Image classification data set "splits" (adityamathur06/SentryGlide on GitHub). Class labels (10): body tissue or organ, gauze, glass equipment packaging, metal equipment packaging, organic waste, paper equipment packaging, plastic equipment packaging, syringe, syringe needle, tweezers.

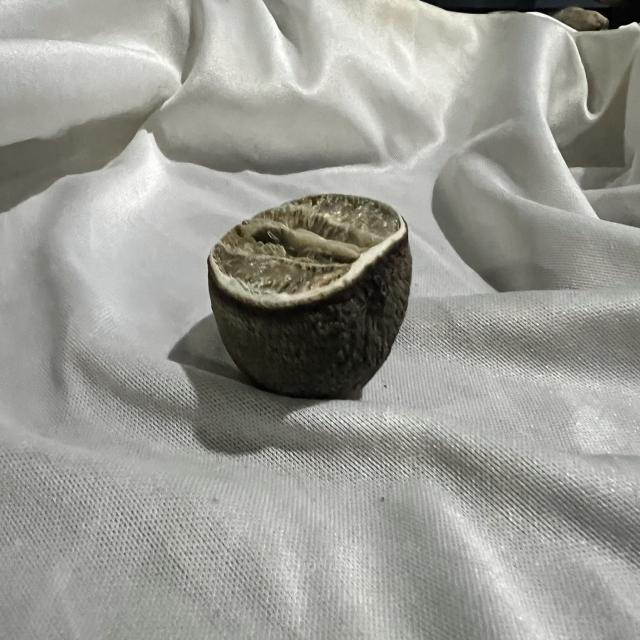
Label: organic waste

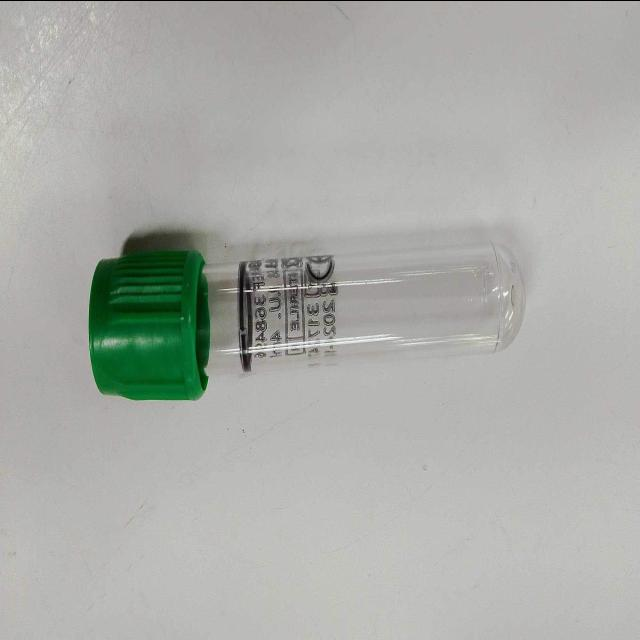
Label: glass equipment packaging

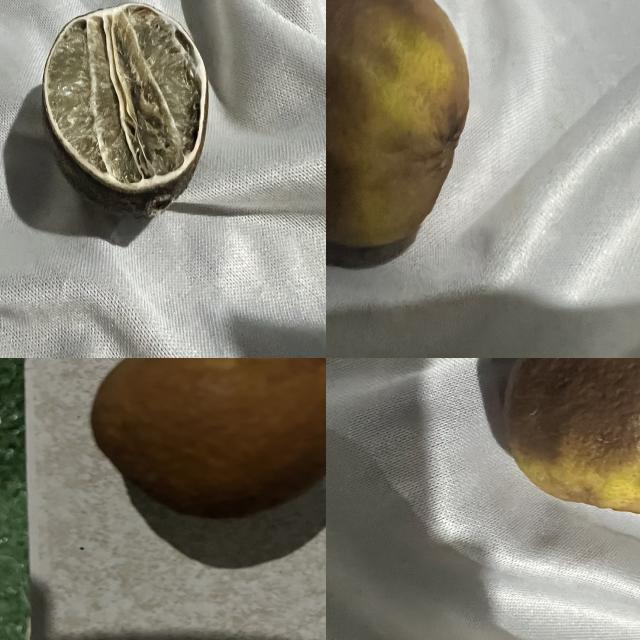
Label: organic waste

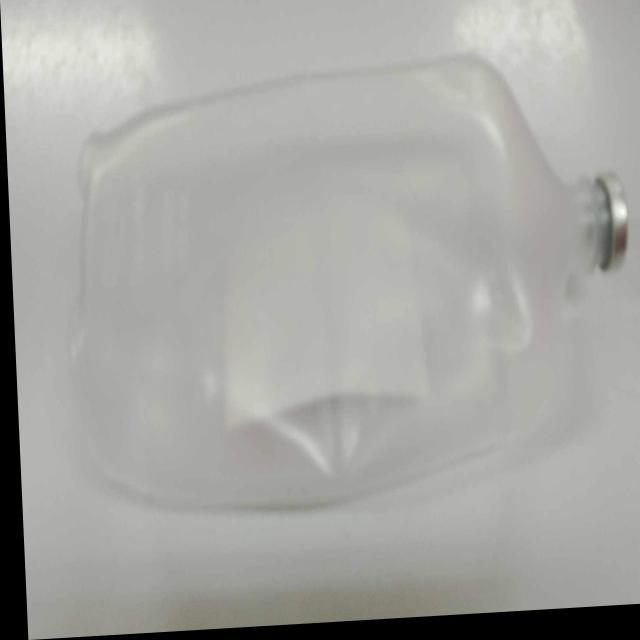
Label: plastic equipment packaging

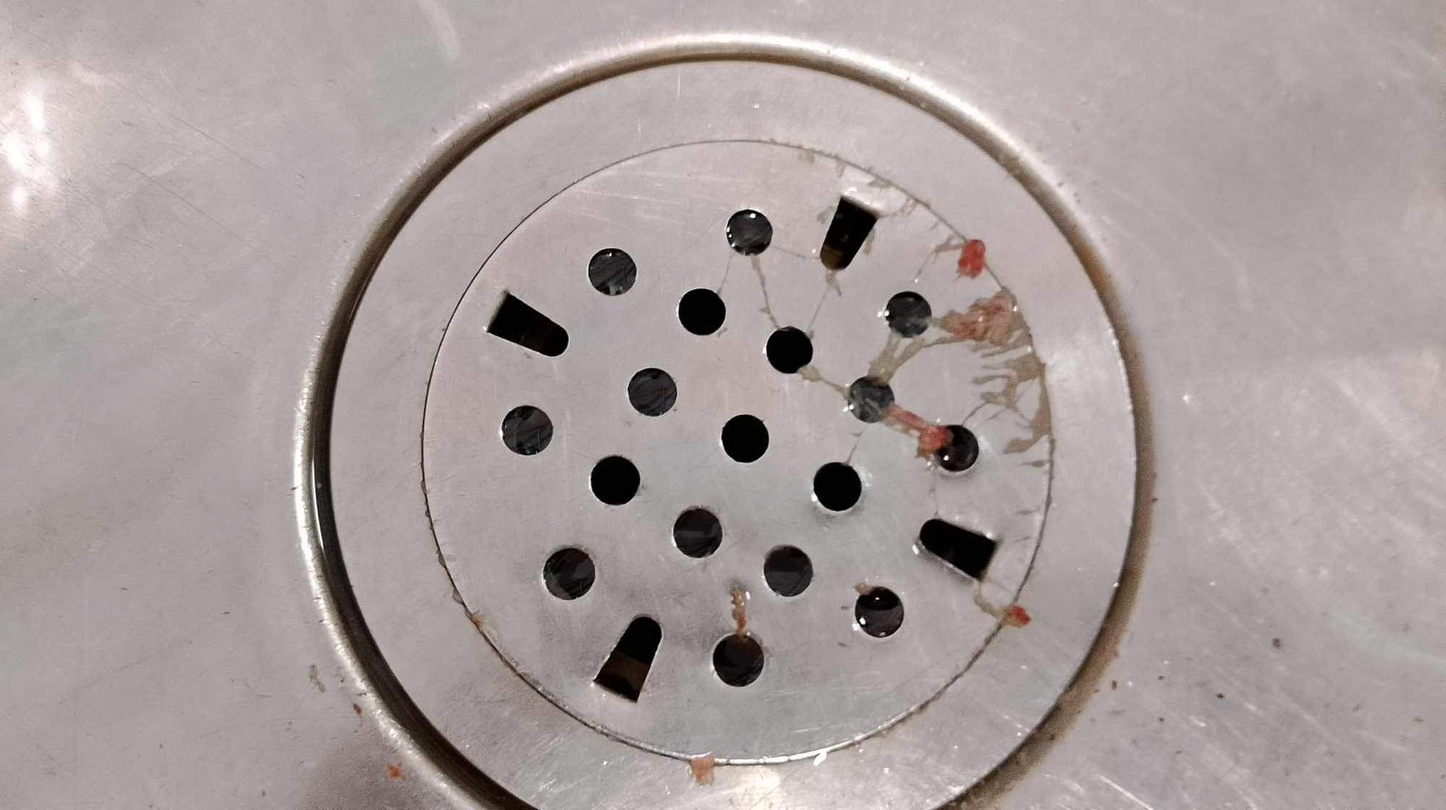
Label: body tissue or organ

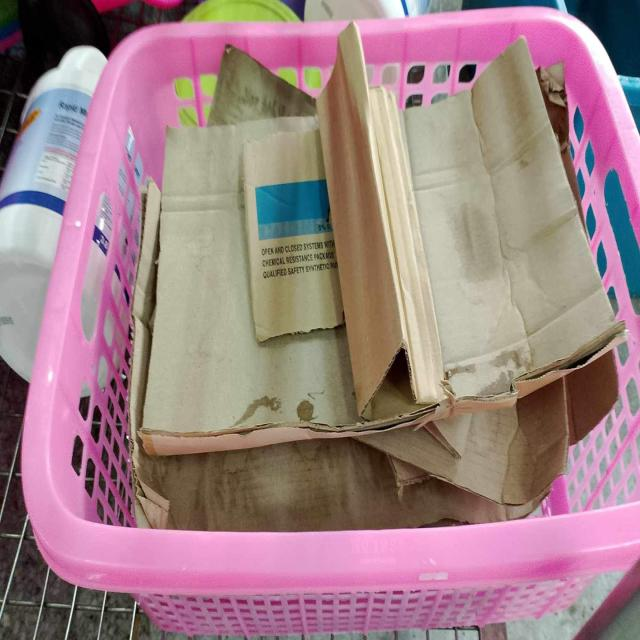
Label: paper equipment packaging
